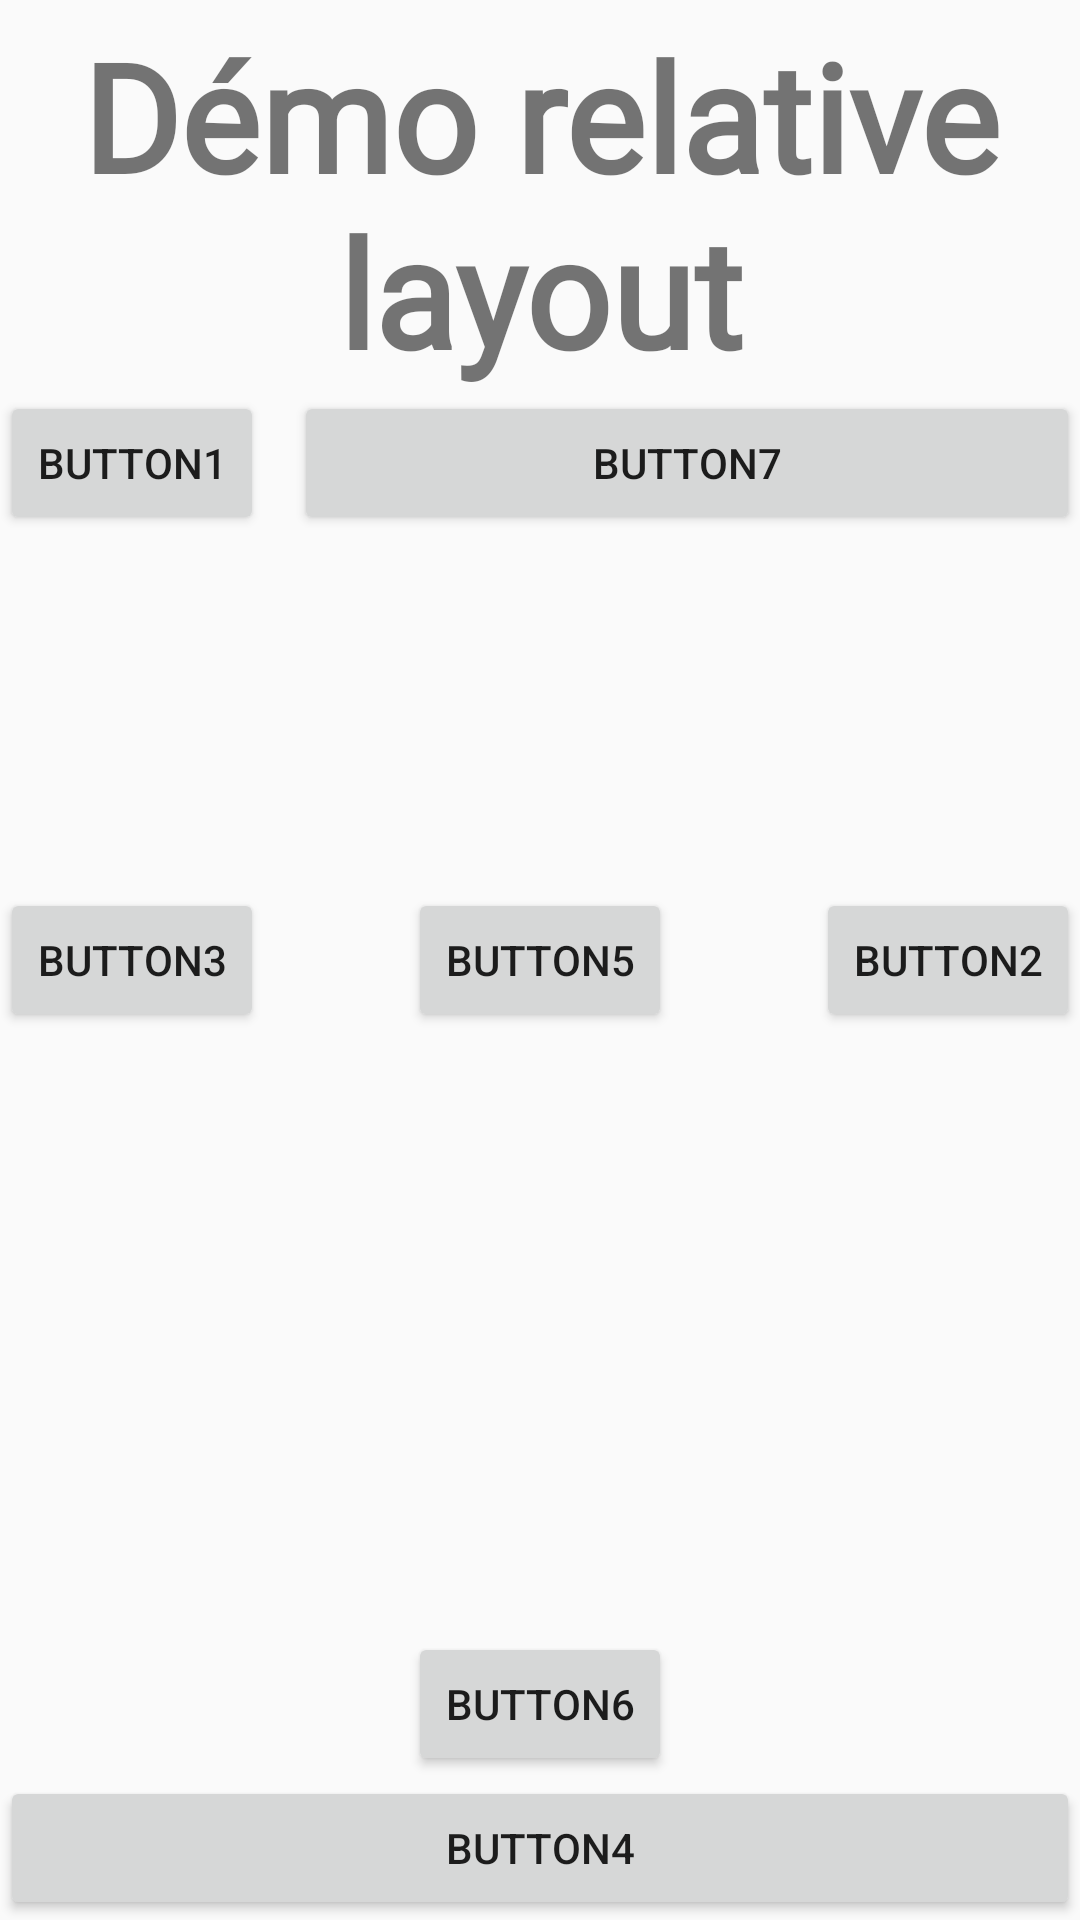

The Android layout XML behind this screen, and the referenced resources:
<!-- AndroidManifest.xml: application theme Theme.Design.Light -->
<!-- res/layout/activity_tp_relative_layout_demo.xml -->
<?xml version="1.0" encoding="utf-8"?>
<androidx.constraintlayout.widget.ConstraintLayout xmlns:android="http://schemas.android.com/apk/res/android"
    xmlns:app="http://schemas.android.com/apk/res-auto"
    xmlns:tools="http://schemas.android.com/tools"
    android:layout_width="match_parent"
    android:layout_height="match_parent"
    tools:context=".TP.TpRelativeLayoutDemoActivity">

    <RelativeLayout
        android:layout_width="match_parent"
        android:layout_height="match_parent"
        tools:layout_editor_absoluteX="107dp"
        tools:layout_editor_absoluteY="161dp">

        <TextView
            android:id="@+id/titre"
            android:layout_width="match_parent"
            android:layout_height="wrap_content"
            android:gravity="center"
            android:fontFamily="@font/titres"
            android:textSize="50dp"
            android:textFontWeight="700"
            android:layout_marginTop="5dip"
            android:text="Démo relative layout" />
        <Button
            android:id="@+id/btn1"
            android:layout_width="wrap_content"
            android:layout_height="wrap_content"
            android:layout_below="@+id/titre"
            android:layout_alignParentLeft="true"
            android:text="Button1" />
        <Button
            android:id="@+id/btn2"
            android:layout_width="wrap_content"
            android:layout_height="wrap_content"
            android:layout_alignParentRight="true"
            android:layout_centerVertical="true"
            android:text="Button2" />
        <Button
            android:id="@+id/btn3"
            android:layout_width="wrap_content"
            android:layout_height="wrap_content"
            android:layout_alignParentLeft="true"
            android:layout_centerVertical="true"
            android:text="Button3" />

        <Button
            android:id="@+id/btn4"
            android:layout_width="match_parent"
            android:layout_height="wrap_content"
            android:layout_alignParentBottom="true"
            android:text="Button4" />
        <Button
            android:id="@+id/btn5"
            android:layout_width="wrap_content"
            android:layout_height="wrap_content"
            android:layout_alignBottom="@+id/btn2"
            android:layout_centerHorizontal="true"
            android:text="Button5" />
        <Button
            android:id="@+id/btn6"
            android:layout_width="wrap_content"
            android:layout_height="wrap_content"
            android:layout_above="@+id/btn4"
            android:layout_centerHorizontal="true"
            android:text="Button6" />
        <Button
            android:id="@+id/btn7"
            android:layout_width="wrap_content"
            android:layout_marginLeft="10dp"
            android:layout_height="wrap_content"
            android:layout_toEndOf="@+id/btn1"
            android:layout_toRightOf="@+id/btn1"
            android:layout_alignParentRight="true"
            android:layout_below="@+id/titre"
            android:text="Button7" />

    </RelativeLayout>
</androidx.constraintlayout.widget.ConstraintLayout>
<!-- resources referenced by this layout -->
<resources>

</resources>
